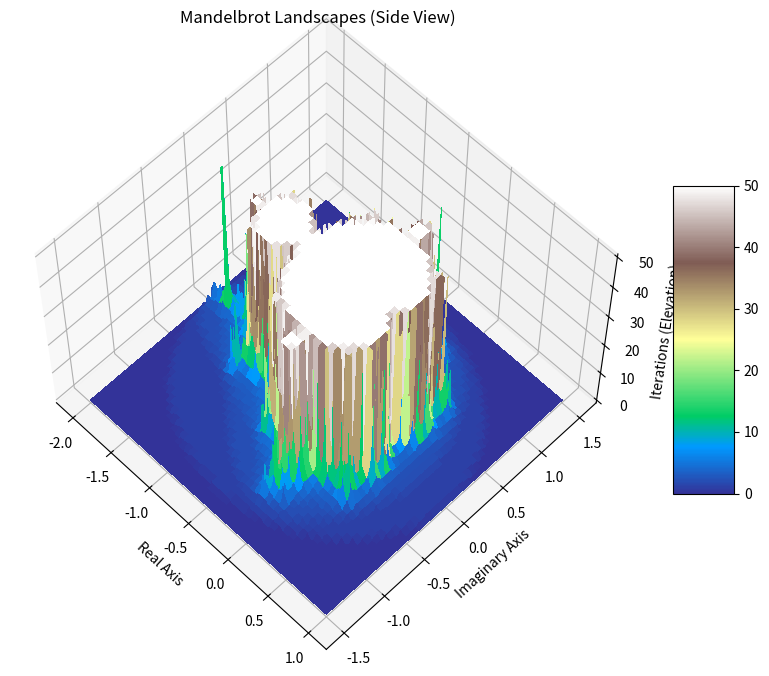

Write the Python code that produced this figure.
import numpy as np
import matplotlib.pyplot as plt
from mpl_toolkits.mplot3d import Axes3D

def mandelbrot_grid(h, w, max_iter=50):
    """
    Generates Mandelbrot iteration counts.
    """
    y, x = np.ogrid[-1.5:1.5:h*1j, -2.0:1.0:w*1j]
    c = x + y*1j
    z = c
    divtime = max_iter + np.zeros(z.shape, dtype=int)

    for i in range(max_iter):
        z = z**2 + c
        diverge = z*np.conj(z) > 4
        div_now = diverge & (divtime == max_iter)
        divtime[div_now] = i
        z[diverge] = 0
        
    return x, y, divtime

if __name__ == "__main__":
    print("Generating 3D Landscape of the Mandelbrot Set...")
    print("This treats the 'Escape Time' as 'Elevation'.")
    print("Black areas (converged) = Valleys")
    print("Colored areas (diverged) = Mountains")
    
    # Needs lower resolution for fast 3D interactivity
    h, w = 200, 200 
    
    x, y, divtime = mandelbrot_grid(h, w)
    
    # Prepare Plot
    fig = plt.figure(figsize=(12, 8))
    ax = fig.add_subplot(111, projection='3d')
    
    # Meshgrid for plotting
    X = x.ravel()
    Y = y.ravel()
    X_grid, Y_grid = np.meshgrid(np.linspace(-2.0, 1.0, w), np.linspace(-1.5, 1.5, h))
    
    # Z is the iteration count (Height)
    Z = divtime
    
    # Plot Surface
    # cmap='terrain' makes it look like a map
    surf = ax.plot_surface(X_grid, Y_grid, Z, cmap='terrain', 
                          linewidth=0, antialiased=False)
    
    ax.set_title("Mandelbrot Landscapes (Side View)")
    ax.set_xlabel("Real Axis")
    ax.set_ylabel("Imaginary Axis")
    ax.set_zlabel("Iterations (Elevation)")
    
    # Rotate for specific "Side View" angle
    ax.view_init(elev=60, azim=-45)
    
    fig.colorbar(surf, shrink=0.5, aspect=5)
    
    print("-" * 50)
    print("Done! You can rotate the 3D landscape with your mouse.")
    print("Notice how the Mandelbrot set looks like a flat valley or lake,")
    print("surrounded by steep cliffs of divergence.")
    print("-" * 50)
    
    plt.show()
